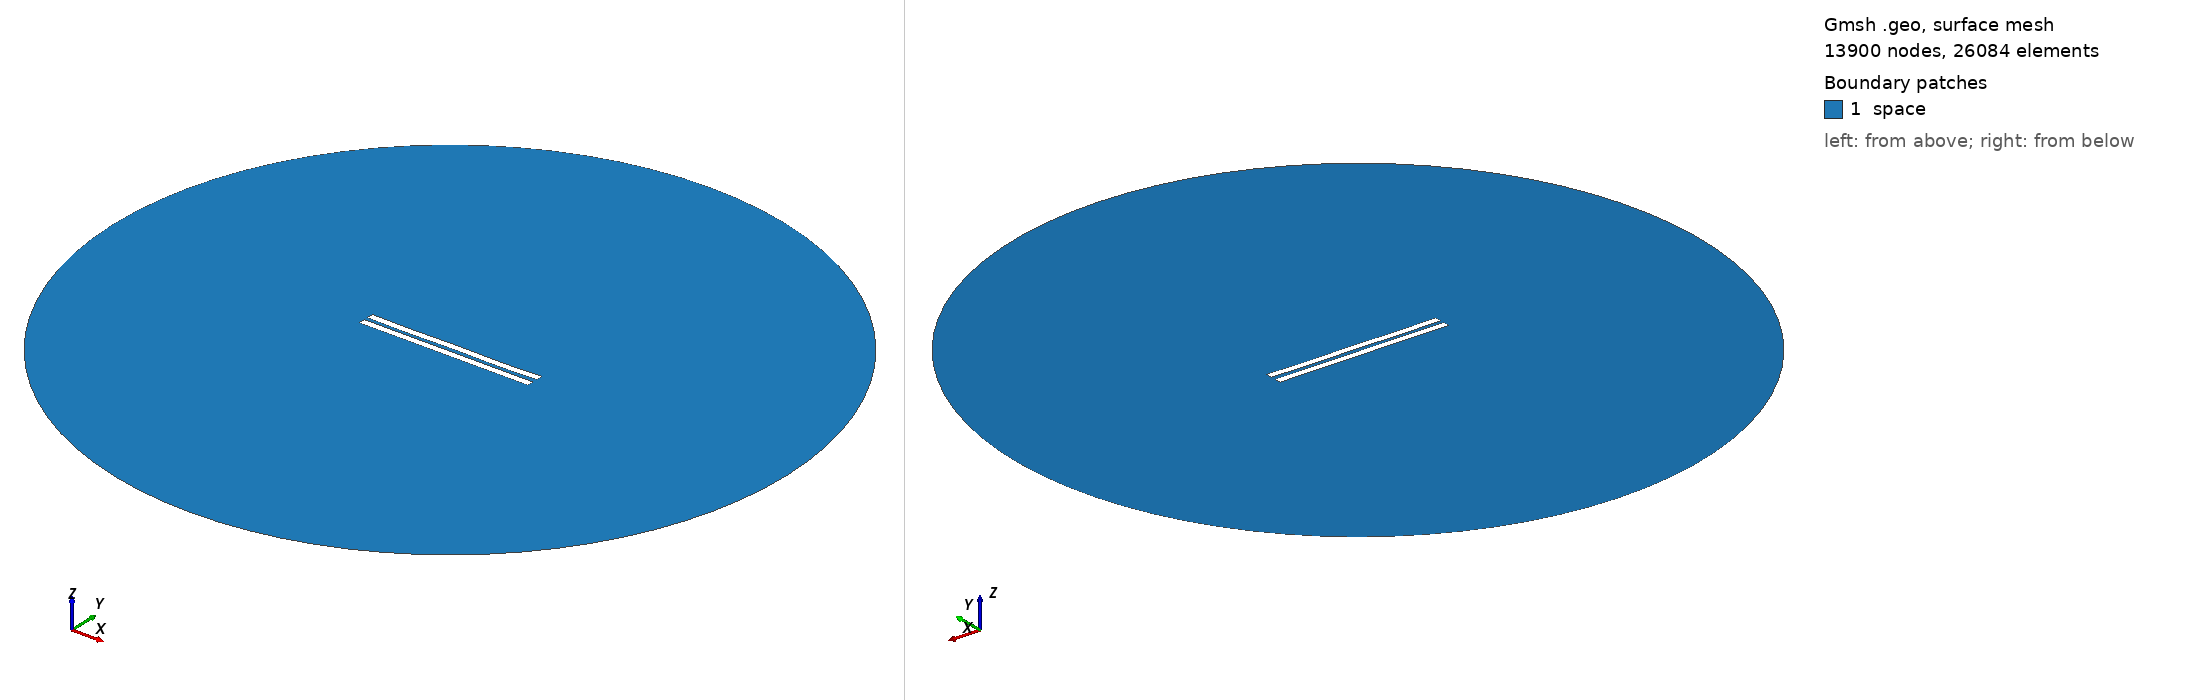

Gmsh geometry script, surface-meshed: 13900 nodes, 26084 surface elements. Boundary patches (legend numbers): 1 space. Left view from above one corner, right view from below the opposite corner. Legend entries are the model's physical surfaces. The drawing asked Gmsh for element sizes between 1% and 20% of the model's largest extent; the script's own settings can give other sizes.

=== 2911.geo (drawn) ===
//---------------------------------------
// Geometry kernel
//---------------------------------------

SetFactory("OpenCASCADE");



//---------------------------------------
// Parameters of the geometry
//---------------------------------------

// Overetch of the upper plate
overetch = 0.0;

// Distance between the plates
distance = 2.5;

// Discretization over the x axis (for the deformation)
nx = 50; 

// Length of the plate
L = 100 - overetch; 

// Number of modes
n = 4; 

// 1st mode coefficient
coeff(1) = 0.07499999999999998;
beta(1) = 0.596864 * 3.1415926535 / L;

// 2nd mode coefficient
coeff(2) = -0.075;
beta(2) = 1.49418 * 3.1415926535 / L;

// 3rd mode coefficient
coeff(3) = 0.0;
beta(3) = 2.50025 * 3.1415926535 / L;

// 4th mode coefficient
coeff(4) = -0.15;
beta(4) = 3.49999 * 3.1415926535 / L;



//---------------------------------------
// Upper plate (deformed rectangle)
//---------------------------------------

// Coordiantes of the upper plate
xmin = -50;
xmax = 50 - overetch;

// Height of the upper plate
yheight = 4 - 2 * overetch;

// Indexes of the points
UpperID[] = {};
LowerID[] = {};
LeftID[] = {};
RightID[] = {};

// Point index
p = 1;

// Horizontal edges
For i In {1:nx}
    x = xmin + (i-1)*(xmax - xmin)/(nx-1);

    y_bottom = distance / 2 + overetch;
    For j In {1:n}
        C = (Cosh(beta(j)*L) + Cos(beta(j)*L)) / (Sinh(beta(j)*L) + Sin(beta(j)*L));
        y_bottom  = y_bottom + coeff(j) * (Cosh(beta(j)*(x+50)) - Cos(beta(j)*(x+50)) - C * (Sinh(beta(j)*(x+50)) - Sin(beta(j)*(x+50))));
    EndFor

    y_top = y_bottom + yheight;

    Point(p) = {x, y_top, 0, 1.0};
    UpperID[i] = p;
    p = p + 1;

    Point(p) = {x, y_bottom, 0, 1.0};
    LowerID[i] = p;
    p = p + 1;
EndFor

// Create point lists
UpperPts[] = {}; LowerPts[] = {};
For i In {1:nx}
  UpperPts[] += {UpperID[i]};
  LowerPts[] += {LowerID[i]};
EndFor

// Build splines
Spline(1) = {UpperPts[]};
Spline(2) = {LowerPts[]};
Line(3) = {LowerPts[nx-1], UpperPts[nx-1]};
Line(4) = {LowerPts[0], UpperPts[0]};

// Build the plane surface
Curve Loop(1) = {2, 3, -1, -4};
Plane Surface(1) = {1};



//---------------------------------------
// Lower plate (rectangle)
//---------------------------------------

// Vertices
Point(1001) = {-50, -1, 0, 1.0};
Point(1002) = { 50, -1, 0, 1.0};
Point(1003) = { 50,  -5, 0, 1.0};
Point(1004) = {-50,  -5, 0, 1.0};

// Edges
Line(5) = {1001, 1002};
Line(6) = {1002, 1003};
Line(7) = {1003, 1004};
Line(8) = {1004, 1001};

// Plane surface
Line Loop(2) = {5, 6, 7, 8};
Plane Surface(2) = {2}; 



//---------------------------------------
// Outer (fictious) boundary
//---------------------------------------

// Points
Point(1005) = {0, 0, 0};       // Center
Point(1006) = {200, 0, 0};     // Start point
Point(1007) = {0, 200, 0};     // 90 degrees
Point(1008) = {-200, 0, 0};    // 180 degrees
Point(1009) = {0, -200, 0};    // 270 degrees

// Circle arcs (each needs start, center, end)
Circle(9) = {1006, 1005, 1007};
Circle(10) = {1007, 1005, 1008};
Circle(11) = {1008, 1005, 1009};
Circle(12) = {1009, 1005, 1006};

// Plane surface for the entire domain
Curve Loop(3) = {9, 10, 11, 12};
Surface(3) = {3};

// Subtract the plates from the whole domain to obtain the actual domain where we want to solve the equations
BooleanDifference{ Surface{3}; Delete; }{ Surface{1}; Surface{2}; Delete; }




//---------------------------------------
// Transfinite Lines/Curves
//---------------------------------------

// Set the number of points on the boundaries
r = 7;

// Plates
Transfinite Curve {1, 2} = 50*r Using Progression 1;
Transfinite Curve {3, 4} = 2*r Using Progression 1;
Transfinite Line {5, 7} = 50*r Using Progression 1;
Transfinite Line {6, 8} = 2*r Using Progression 1;

// Outer boundary
Transfinite Line {9, 10, 11, 12} = 20 Using Progression 1;



//---------------------------------------
// Physical groups
//---------------------------------------                

// Physical curves (boundaries)
Physical Line("force_segment", 10) = {2};
Physical Line("upper_plate", 11) = {1, 3, 4};
Physical Line("lower_plate", 12) = {5, 6, 7, 8};
Physical Line("boundary", 20) = {9, 10, 11, 12};

// Physical Surfaces
Physical Surface("space", 30) = {3};



//---------------------------------------
// 6. Generate the Mesh
//---------------------------------------

// 2D mesh generation
Mesh 2;
